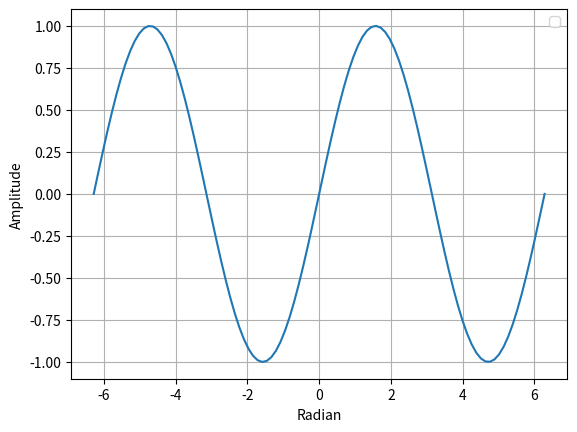

Write Python code to recreate this figure.
# firstPlot.py

import numpy as np
import matplotlib.pyplot as plt

# close all previous figures
plt.close('all')

x = np.linspace(-2*np.pi , 2*np.pi, 100)
sinx = np.sin(x) # calculate sinx
plt.plot(x, sinx) #plot x on the x axis and sinx on the y axis


################ Legend ################
# label in plt.plot are displayed by the legend command
plt.legend(loc = "best")


# label and the grid
plt.xlabel("Radian") #x-label
plt.ylabel("Amplitude") #y-label

plt.grid() #show the grid

plt.show() #display the plot


